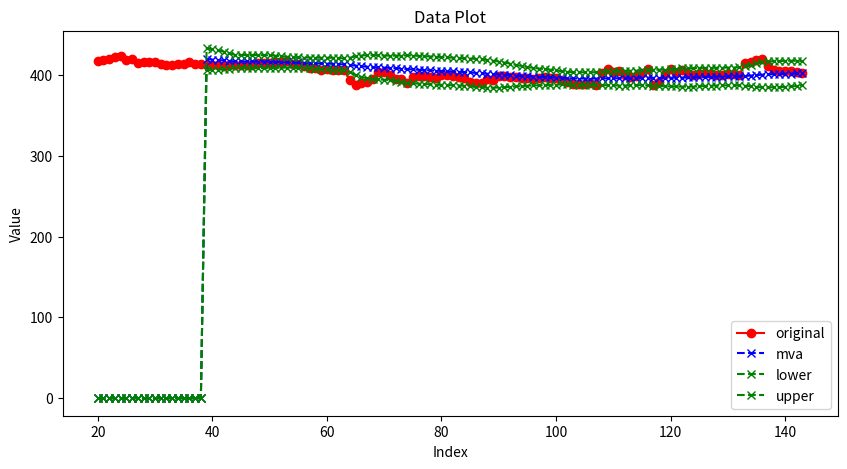

Python code for this plot:
import matplotlib.pyplot as plt

# Data series
original = [434.56, 434.39, 434.39, 435.689, 434.26, 412.25, 413.8926, 413.6326, 417.8292, 420.39, 417.0365, 424.08, 424.52, 422.72, 421.8925, 420.2101, 419.85, 419.22, 419.19, 419.86, 417.4, 418.0, 419.815, 421.6079, 423.255, 418.13, 419.765, 415.1, 416.17, 415.65, 415.67, 413.7817, 412.0, 411.96, 412.82, 413.1, 415.7, 413.29, 413.5, 411.86, 411.57, 412.3299, 410.6001, 412.37, 412.05, 412.1505, 412.2073, 411.8559, 414.9, 414.86, 415.09, 416.03, 415.71, 416.9363, 413.29, 413.2, 410.72, 408.1, 407.95, 406.535, 406.65, 406.35, 406.15, 405.47, 393.85, 387.54, 389.38, 391.51, 394.49, 404.0665, 403.3, 399.75, 395.02, 394.37, 389.52, 397.06, 398.2057, 398.2603, 397.4, 396.41, 400.0, 400.1, 398.64, 397.05, 396.61, 391.7, 389.82, 390.232, 394.6388, 393.55, 398.4, 398.09, 396.95, 396.79, 396.17, 396.6509, 395.22, 396.35, 397.68, 396.58, 396.14, 393.37, 391.498, 388.32, 388.2464, 389.02, 390.04, 388.03, 401.65, 407.5, 403.8, 405.25, 399.53, 397.47, 399.0, 401.9, 406.88, 387.79, 391.23, 400.95, 407.24, 402.5841, 406.4322, 400.48, 399.6101, 400.5122, 401.9525, 400.9, 400.16, 399.88, 401.0, 400.86, 399.45, 414.82, 415.6556, 418.64, 419.13, 411.48, 406.5533, 404.58, 404.61, 404.6, 403.3422, 402.02]

mva = [0.0, 0.0, 0.0, 0.0, 0.0, 0.0, 0.0, 0.0, 0.0, 0.0, 0.0, 0.0, 0.0, 0.0, 0.0, 0.0, 0.0, 0.0, 0.0, 0.0, 0.0, 0.0, 0.0, 0.0, 0.0, 0.0, 0.0, 0.0, 0.0, 0.0, 0.0, 0.0, 0.0, 0.0, 0.0, 0.0, 0.0, 0.0, 0.0, 419.47, 418.89, 418.34, 417.74, 417.16, 416.61, 416.6, 416.56, 416.52, 416.44, 416.31, 416.26, 416.06, 415.84, 415.69, 415.48, 415.3, 415.07, 414.79, 414.51, 414.18, 413.91, 413.62, 413.28, 412.88, 412.14, 411.38, 410.62, 410.03, 409.48, 409.19, 408.89, 408.53, 408.11, 407.67, 407.09, 406.69, 406.25, 405.87, 405.47, 405.09, 404.8, 404.49, 404.19, 403.81, 403.42, 402.91, 402.35, 401.81, 401.3, 400.77, 400.35, 399.91, 399.44, 398.93, 398.5, 398.09, 397.7, 397.41, 397.15, 396.9, 396.64, 396.32, 395.95, 395.52, 395.38, 395.42, 395.44, 395.35, 395.53, 395.61, 395.63, 395.76, 395.88, 395.95, 396.19, 396.31, 396.53, 396.27, 396.11, 396.23, 396.41, 396.47, 396.66, 396.75, 396.82, 397.04, 397.35, 397.61, 397.75, 397.91, 397.98, 398.05, 398.11, 398.56, 399.05, 399.6, 400.19, 400.57, 400.79, 400.99, 401.21, 401.49, 401.78, 402.12]

lowerBand = [0.0, 0.0, 0.0, 0.0, 0.0, 0.0, 0.0, 0.0, 0.0, 0.0, 0.0, 0.0, 0.0, 0.0, 0.0, 0.0, 0.0, 0.0, 0.0, 0.0, 0.0, 0.0, 0.0, 0.0, 0.0, 0.0, 0.0, 0.0, 0.0, 0.0, 0.0, 0.0, 0.0, 0.0, 0.0, 0.0, 0.0, 0.0, 0.0, 406.02, 406.13, 406.43, 406.76, 407.68, 408.73, 408.72, 408.6, 408.47, 408.39, 408.34, 408.29, 408.49, 408.78, 408.97, 409.02, 408.99, 408.78, 408.28, 407.81, 407.26, 406.68, 406.14, 405.71, 405.41, 403.25, 399.82, 397.48, 395.69, 394.49, 394.24, 393.97, 393.44, 392.48, 391.52, 390.07, 389.5, 389.11, 388.71, 388.29, 387.8, 387.56, 387.37, 387.09, 386.77, 386.45, 385.79, 385.02, 384.36, 384.23, 384.09, 384.31, 384.65, 385.03, 385.64, 386.01, 386.51, 386.82, 387.05, 387.36, 387.58, 387.85, 388.04, 388.17, 388.0, 387.54, 387.71, 387.78, 387.44, 387.38, 387.05, 387.02, 386.73, 386.77, 386.85, 387.27, 387.22, 386.87, 386.25, 385.98, 385.98, 385.66, 385.61, 385.38, 385.41, 385.45, 385.73, 386.17, 386.63, 386.78, 387.0, 387.02, 387.06, 387.11, 386.4, 385.8, 385.03, 384.48, 384.52, 384.66, 384.88, 385.13, 385.57, 386.18, 387.13]

upperBand = [0.0, 0.0, 0.0, 0.0, 0.0, 0.0, 0.0, 0.0, 0.0, 0.0, 0.0, 0.0, 0.0, 0.0, 0.0, 0.0, 0.0, 0.0, 0.0, 0.0, 0.0, 0.0, 0.0, 0.0, 0.0, 0.0, 0.0, 0.0, 0.0, 0.0, 0.0, 0.0, 0.0, 0.0, 0.0, 0.0, 0.0, 0.0, 0.0, 432.91, 431.65, 430.25, 428.73, 426.65, 424.49, 424.49, 424.52, 424.56, 424.49, 424.27, 424.23, 423.62, 422.9, 422.41, 421.93, 421.61, 421.37, 421.31, 421.21, 421.1, 421.14, 421.1, 420.84, 420.34, 421.03, 422.93, 423.75, 424.37, 424.48, 424.15, 423.8, 423.63, 423.74, 423.82, 424.11, 423.88, 423.39, 423.04, 422.66, 422.37, 422.03, 421.61, 421.29, 420.84, 420.39, 420.03, 419.68, 419.27, 418.38, 417.45, 416.4, 415.16, 413.84, 412.22, 411.0, 409.67, 408.58, 407.77, 406.95, 406.23, 405.43, 404.59, 403.73, 403.04, 403.22, 403.13, 403.09, 403.26, 403.67, 404.18, 404.24, 404.8, 404.98, 405.06, 405.11, 405.4, 406.19, 406.28, 406.24, 406.47, 407.15, 407.33, 407.94, 408.09, 408.2, 408.36, 408.52, 408.6, 408.73, 408.82, 408.93, 409.04, 409.1, 410.72, 412.29, 414.16, 415.91, 416.63, 416.93, 417.11, 417.28, 417.4, 417.38, 417.12]

# X-axis values
x_values = list(range(len(original)))
window = 20
# Plot the data
plt.figure(figsize=(10, 5))
plt.plot(x_values[window:], original[window:], label='original', marker='o', linestyle='-', color="red")
plt.plot(x_values[window:], mva[window:], label='mva', marker='x', linestyle='--', color="blue")
plt.plot(x_values[window:], lowerBand[window:], label='lower', marker='x', linestyle='--', color="green")
plt.plot(x_values[window:], upperBand[window:], label='upper', marker='x', linestyle='--', color="green")

# Labels and title
plt.xlabel('Index')
plt.ylabel('Value')
plt.title('Data Plot')
plt.legend()

# Show the plot
plt.show()
